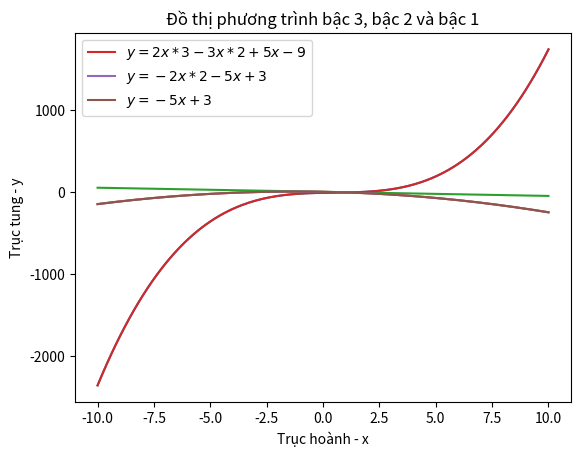

Write Python code to recreate this figure.
import matplotlib.pyplot as plt
import numpy as np
fig, ax = plt.subplots()
def ham_bac_2(a, b, c, x):
    f = a*x**2 + b*x + c
    return f
def ham_bac_1(a,b,x):
    f = a*x + b
    return f
def ham_bac_3(a,b,c,d,x):
    f = a*x**3 + b*x**2 + c*x + d
    return f
x = np.linspace(start=-10.0,stop=10.0, num=200)
y1 = ham_bac_3(2,-3,5,-9,x)
y2 = ham_bac_2(-2,-5,3,x)
y3 = ham_bac_1(-5,3,x)
ax.plot(x, y1)
ax.plot(x, y2)
ax.plot(x, y3)
ax.set_xlabel("Trục hoành - x")
ax.set_ylabel("Trục tung - y")
ax.plot(x,y1, label = r'$y=2x*{3}-3x*{2}+5x-9$')
ax.plot(x,y2, label = r'$y=-2x*{2}-5x+3$')
ax.plot(x,y2, label = r'$y=-5x+3$')
ax.set_title("Đồ thị phương trình bậc 3, bậc 2 và bậc 1")
ax.legend()
plt.show()